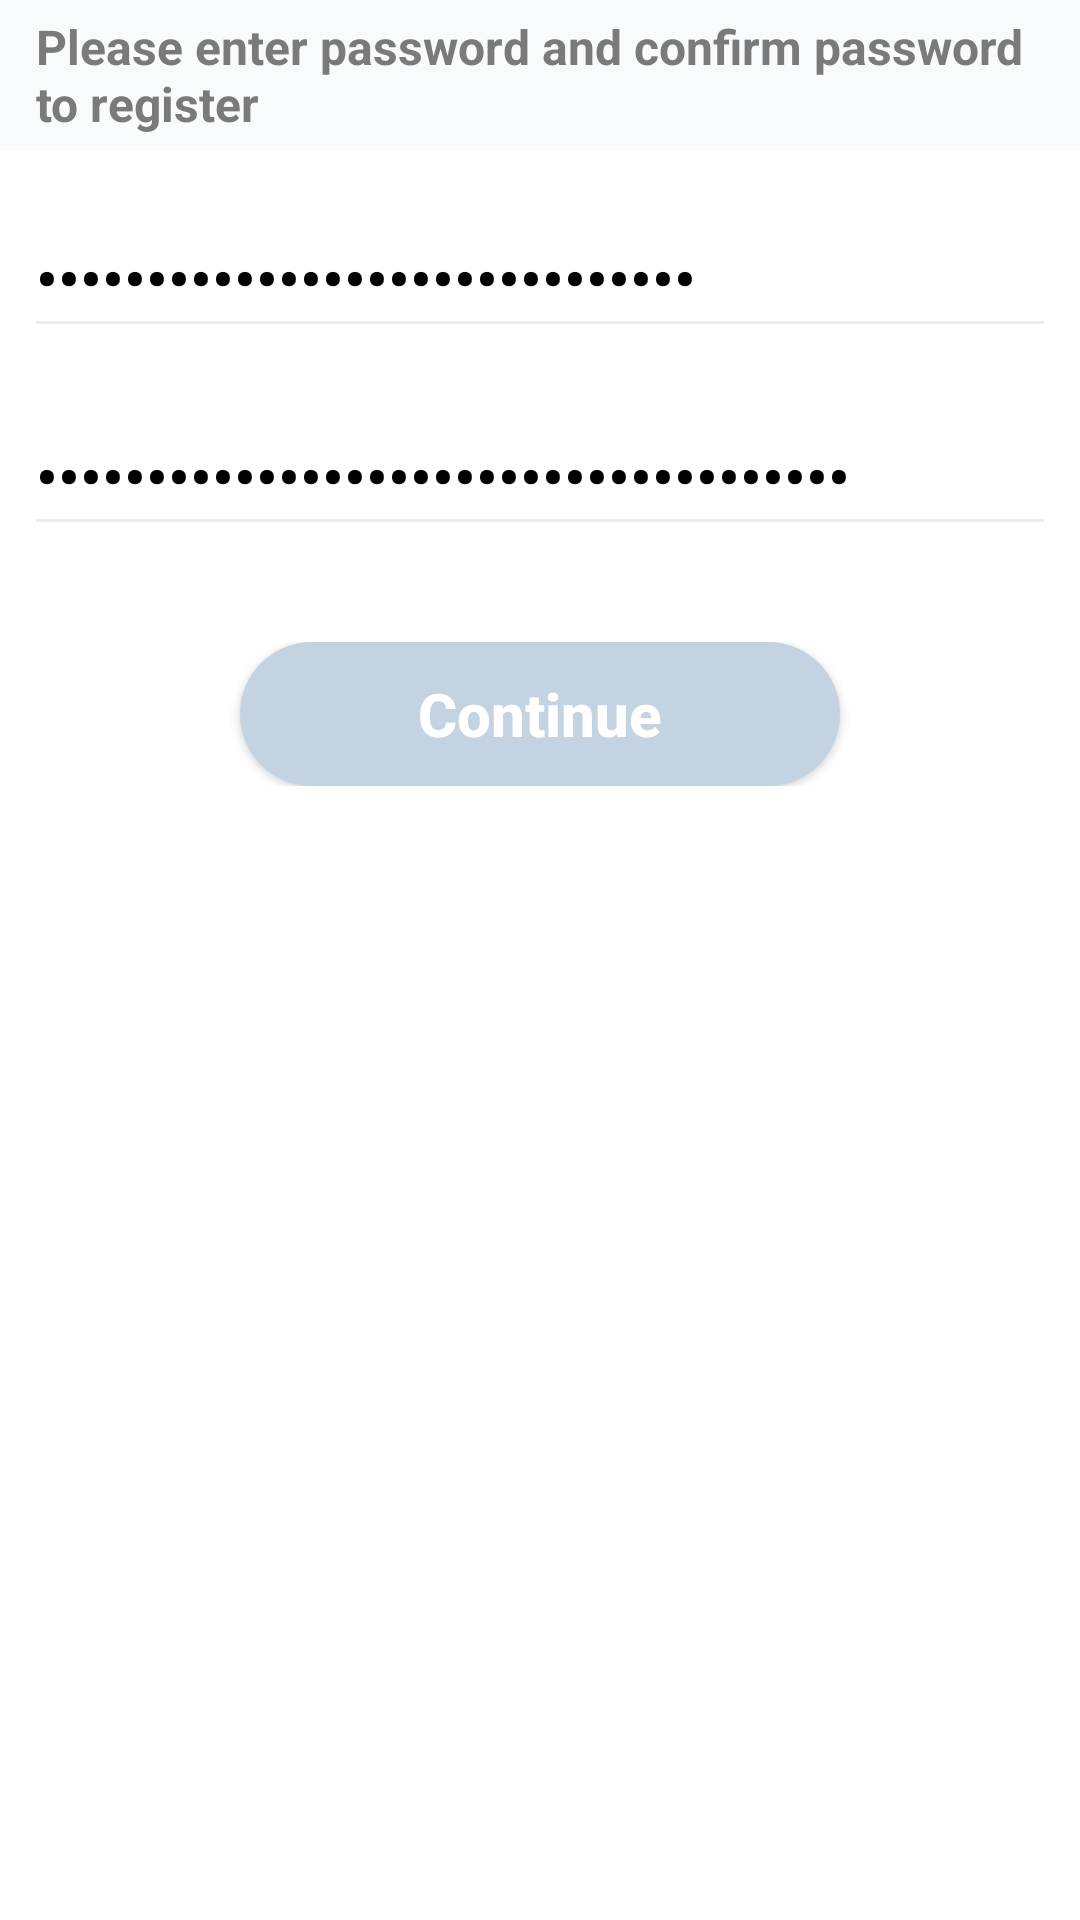

Write the Android layout XML for this screen, with the resource values it uses.
<!-- AndroidManifest.xml: application theme Theme.DemoZola -->
<!-- res/layout/activity_input_password.xml -->
<?xml version="1.0" encoding="utf-8"?>
<layout xmlns:android="http://schemas.android.com/apk/res/android"
    xmlns:app="http://schemas.android.com/apk/res-auto"
    xmlns:tools="http://schemas.android.com/tools">
    <data>
        <variable
            name="registerViewModel"
            type="com.author.toan.viewmodels.RegisterViewModel" />
    </data>
    <androidx.constraintlayout.widget.ConstraintLayout
        android:layout_width="match_parent"
        android:layout_height="match_parent"
        android:background="#ffffff"
        tools:context=".views.login.LoginActivity">

        <TextView
            android:id="@+id/textView"
            android:layout_width="match_parent"
            android:layout_height="50dp"
            android:background="#F9FAFC"
            android:gravity="center_vertical"
            android:text="Please enter password and confirm password to register"
            android:textStyle="bold"
            android:textSize="16sp"
            android:textColor="#7A7A7A"
            android:paddingLeft="12dp"
            android:paddingRight="8dp"
            app:layout_constraintEnd_toEndOf="parent"
            app:layout_constraintHorizontal_bias="0.0"
            app:layout_constraintStart_toStartOf="parent"
            app:layout_constraintTop_toTopOf="parent" />

        <EditText
            android:id="@+id/etPassword"
            android:layout_width="match_parent"
            android:layout_height="50dp"
            android:layout_marginStart="8dp"
            android:layout_marginTop="16dp"
            android:layout_marginEnd="8dp"
            android:ems="10"
            android:hint="Password"
            android:textColorHint="#dddddd"
            android:textColor="#000000"
            android:inputType="textPassword"
            android:textSize="20sp"
            android:text="@={registerViewModel.password}"
            android:textStyle="bold"
            android:theme="@style/EditTextTheme"
            app:layout_constraintEnd_toEndOf="parent"
            app:layout_constraintHorizontal_bias="0.0"
            app:layout_constraintStart_toStartOf="parent"
            app:layout_constraintTop_toBottomOf="@+id/textView" />

        <EditText
            android:id="@+id/etConfirmPassword"
            android:layout_width="match_parent"
            android:layout_height="50dp"
            android:layout_marginStart="8dp"
            android:layout_marginTop="16dp"
            android:layout_marginEnd="8dp"
            android:ems="10"
            android:hint="Confirm Password"
            android:textColorHint="#dddddd"
            android:textColor="#000000"
            android:inputType="textPassword"
            android:textSize="20sp"
            android:textStyle="bold"
            android:text="@={registerViewModel.confirmPassword}"
            android:theme="@style/EditTextTheme"
            app:layout_constraintEnd_toEndOf="parent"
            app:layout_constraintStart_toStartOf="parent"
            app:layout_constraintTop_toBottomOf="@+id/etPassword"
            />

        <TextView
            android:id="@+id/tvError"
            android:layout_width="wrap_content"
            android:layout_height="wrap_content"
            android:layout_marginTop="16dp"
            android:paddingLeft="5dp"
            android:textColor="#FF0000"
            android:textSize="18sp"
            android:textStyle="bold"
            android:text="@={registerViewModel.error}"
            android:visibility="gone"
            app:layout_constraintStart_toStartOf="@+id/etConfirmPassword"
            app:layout_constraintTop_toBottomOf="@+id/etConfirmPassword" />

        <FrameLayout
            android:layout_width="match_parent"
            android:layout_height="wrap_content"
            android:layout_marginTop="32dp"
            app:layout_constraintEnd_toEndOf="parent"
            app:layout_constraintStart_toStartOf="parent"
            app:layout_constraintTop_toBottomOf="@+id/tvError">

            <Button
                android:id="@+id/btnContinue"
                android:layout_width="200dp"
                android:layout_height="wrap_content"
                android:background="@drawable/login_background2"
                android:text="Continue"
                android:textAllCaps="false"
                android:textColor="#ffffff"
                android:textSize="20sp"
                android:textStyle="bold"
                android:layout_gravity="center"
                android:onClick="@{()->registerViewModel.createUser()}"
               />

            <ProgressBar
                android:id="@+id/progressBar"
                android:layout_width="50dp"
                android:layout_height="50dp"
                android:layout_gravity="center"
                android:indeterminate="true"
                android:indeterminateTint="#46A0F0"
                android:indeterminateTintMode="src_atop"
                android:visibility="gone" />
        </FrameLayout>

    </androidx.constraintlayout.widget.ConstraintLayout>
</layout>
<!-- resources referenced by this layout -->
<resources>
  <!-- drawable login_background2 (drawable) -->
  <?xml version="1.0" encoding="utf-8"?>
  <selector xmlns:android="http://schemas.android.com/apk/res/android">
      <item>
          <shape android:shape="rectangle">
              <solid android:color="#C3D3E2" />
              <corners android:radius="120dp" />
          </shape>
      </item>
  </selector>
  <style name="EditTextTheme" parent="Theme.MaterialComponents.Light.DarkActionBar">
          <item name="colorControlNormal">#ECECEE</item>
          <item name="colorControlActivated">#46A0F0</item>
          <item name="colorControlHighlight">#46A0F0</item>
      </style>
  <style name="Theme.DemoZola" parent="Theme.MaterialComponents.Light.DarkActionBar">
          
          <item name="colorPrimary">#46A0F0</item>
          <item name="colorPrimaryVariant">#46A0F0</item>
          <item name="colorOnPrimary">@color/white</item>
          
          <item name="colorSecondary">@color/teal_200</item>
          <item name="colorSecondaryVariant">@color/teal_700</item>
          <item name="colorOnSecondary">@color/black</item>
          
          <item name="android:statusBarColor">?attr/colorPrimaryVariant</item>
          
      </style>
  <!-- not gathered from this repository: default colours our renderer supplied (Android Studio template values) -->
  <color name="teal_200">#FF03DAC5</color>
  <color name="teal_700">#FF018786</color>
  <color name="black">#FF000000</color>
  <color name="white">#FFFFFFFF</color>
</resources>
